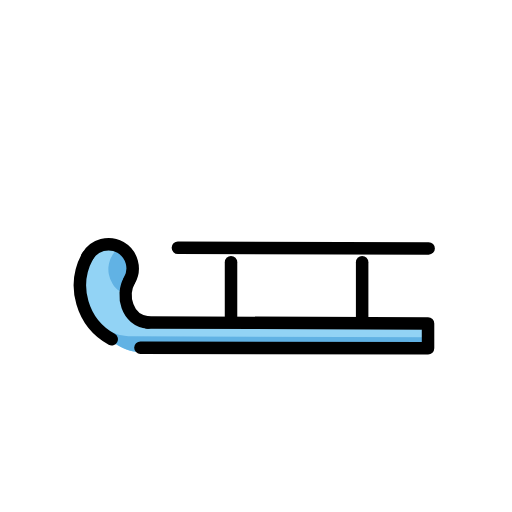
t = 0.00 s
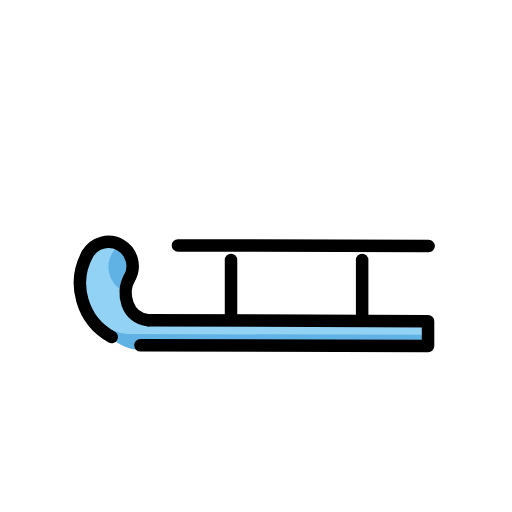
t = 0.48 s
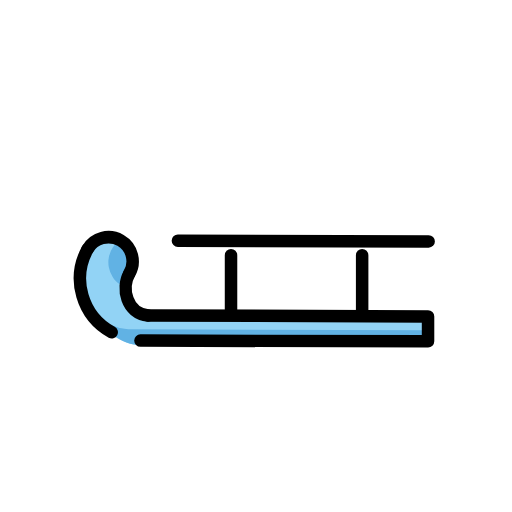
t = 1.43 s
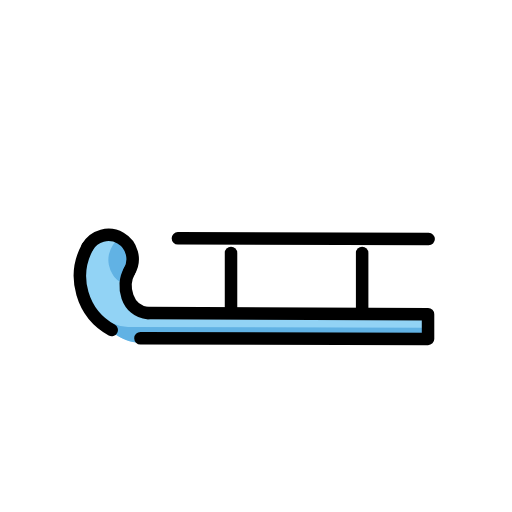
t = 1.90 s
t = 2.38 s: frame unchanged from t = 1.43 s, image omitted
t = 3.33 s: frame unchanged from t = 0.48 s, image omitted

The animated SVG that drew these frames (rendered in a browser with its animation timeline set to each time). Animation: 1 SMIL element (animateTransform=1); one cycle of 3.80 s, repeats indefinitely.

<?xml version='1.0' encoding='utf-8'?>
<svg xmlns="http://www.w3.org/2000/svg" id="emoji" viewBox="-5 -5 82 82" width="200" height="200" role="img">
  <title>OpenMoji: sled</title><g><g id="color">
    <path fill="#92d3f5" d="M16.0452,35.531C14.6591,37.9318,14.5437,46.185,18.1,46.4758l44.8031-.0151a1.5622,1.5622,0,0,1,1.44,1.737l.0471.8975c-.0014.9565-.9094,2.4943-1.7094,2.3935l-45.5952-.1338c-1.616.0266-3.4773-1.1979-4.9939-2.0735-4.9143-2.8373-4.6773-9.9841-1.9377-14.7292" />
    <path fill="#61b2e4" d="M15.527,48.8715A7.8981,7.8981,0,0,1,10.69,46.7741c1.0817,2.368,4.0554,4.6785,6.7569,4.582l43.8125.1063c.8358.0717,2.5781-1.2311,2.5549-2.055l.0544-.487-.0659.0828" />
    <path fill="#61b2e4" d="M14.31,34.5188a4.3163,4.3163,0,0,0-1.2614,5.9572s1.0525,1.8248,2.1829,1.0194h0a1.1048,1.1048,0,0,0,.0793-1.2626,2.09,2.09,0,0,1,.7579-2.6929" />
    <path fill="#61b2e4" d="M63.492,49.2012,16.2158,49.07" />
    <path fill="#92d3f5" d="M62.3693,51.6867,17.774,51.5529" />
    <path fill="#92d3f5" d="M18.7885,46.6738l43.8031-.0151" />
    <path fill="#61b2e4" d="M18.136,51.5541l43.8126.1063" />
    <path fill="#61b2e4" d="M14.9205,42.6934A1.105,1.105,0,0,0,15,41.4308a2.09,2.09,0,0,1,.7579-2.6929" />
  </g>
  <g id="line">
    <line x1="32" x2="32" y1="46" y2="37" fill="none" stroke="#000" stroke-linecap="round" stroke-linejoin="round" stroke-width="2" />
    <line x1="53" x2="53" y1="46" y2="37" fill="none" stroke="#000" stroke-linecap="round" stroke-linejoin="round" stroke-width="2" />
    <path fill="none" stroke="#000" stroke-linecap="round" stroke-linejoin="round" stroke-width="2" d="M12.89,49.34a9.7949,9.7949,0,0,1-3.8723-13.293" />
    <line x1="63.6508" x2="23.4911" y1="34.7848" y2="34.6762" fill="none" stroke="#000" stroke-linecap="round" stroke-linejoin="round" stroke-width="2" />
    <path fill="none" stroke="#000" stroke-linecap="round" stroke-linejoin="round" stroke-width="2" d="M18.7157,46.6473l44.8384.1639v3.9736l-46.0629-.1086" />
    <path fill="none" stroke="#000" stroke-linecap="round" stroke-linejoin="round" stroke-width="2" d="M15.7248,39.92c-1.3379,2.3173-.4639,6.4342,2.9909,6.7278" />
    <path fill="none" stroke="#000" stroke-linecap="round" stroke-linejoin="round" stroke-width="2" d="M9.0175,36.0471A3.8724,3.8724,0,0,1,15.7247,39.92" />
  </g>
<animateTransform attributeName="transform" type="translate" values="0 0;0 -1.5;0 0" dur="3.8s" repeatCount="indefinite" /></g></svg>
